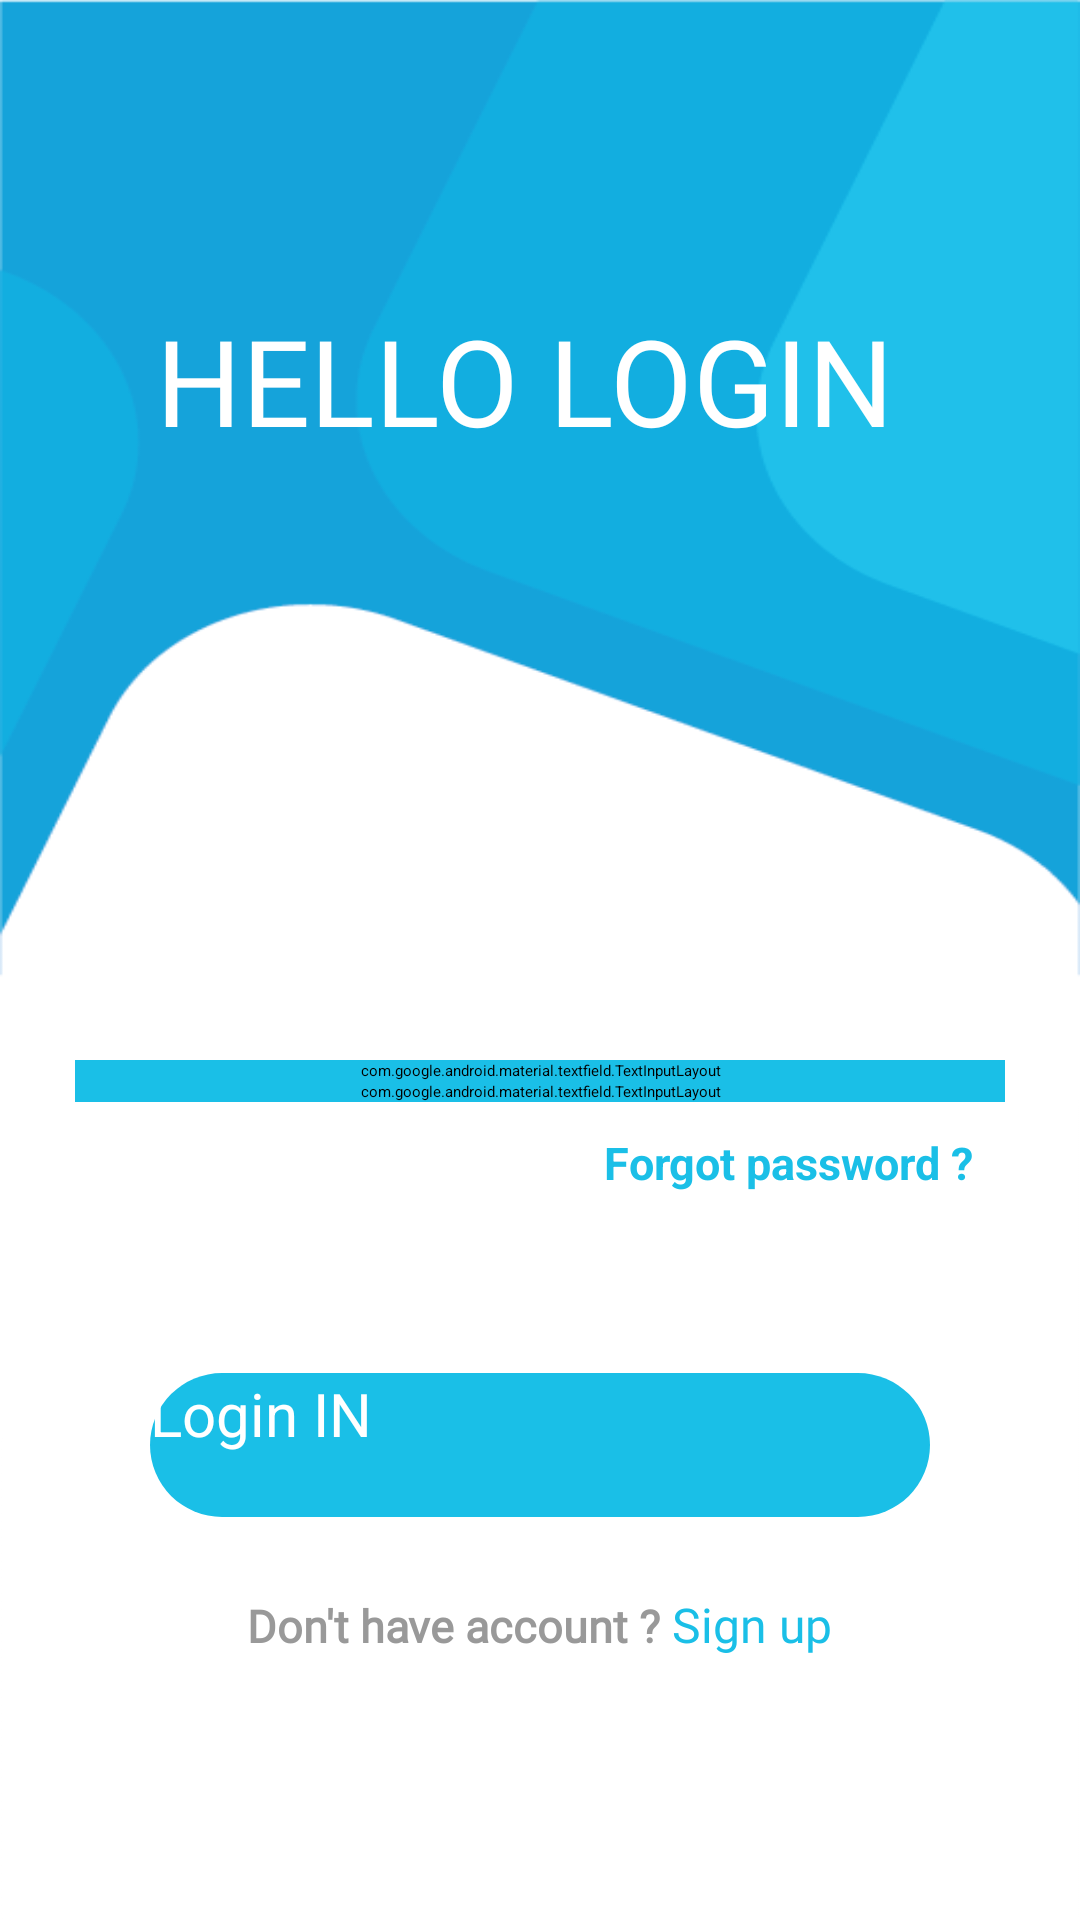

Here is an Android app screen rendered from its layout file. Give the layout XML and the strings, colors and styles it references.
<!-- AndroidManifest.xml: activity theme Theme.App.Starting -->
<!-- res/layout/activity_main.xml -->
<?xml version="1.0" encoding="utf-8"?>
<LinearLayout xmlns:android="http://schemas.android.com/apk/res/android"
    xmlns:app="http://schemas.android.com/apk/res-auto"
    xmlns:tools="http://schemas.android.com/tools"
    android:layout_width="match_parent"
    android:layout_height="match_parent"
    android:orientation="vertical"
    android:background="@drawable/background__signup"
    android:clickable="true"
    android:focusableInTouchMode="true"
    tools:context=".MainActivity"
    >

    <TextView
        android:id="@+id/textView_signin"
        android:layout_width="match_parent"
        android:layout_height="wrap_content"
        android:layout_marginTop="100dp"
        android:fontFamily="@font/rubik_medium"
        android:gravity="center"
        android:text="HELLO LOGIN "
        android:textColor="@color/white"
        android:textSize="40dp"

        />

    <com.google.android.material.textfield.TextInputLayout
        android:layout_width="match_parent"
        android:layout_height="wrap_content"
        android:backgroundTint="@color/blue_light2"
        android:layout_marginTop="200dp"
        app:boxBackgroundColor="@android:color/transparent"
        android:layout_marginRight="25dp"
        android:layout_marginLeft="25dp"
        android:textColorHint="@color/greyy"
        >

        <com.google.android.material.textfield.TextInputEditText
            android:id="@+id/edt_email"
            android:textColor="@color/black"
            android:layout_width="match_parent"
            android:layout_height="wrap_content"
            android:hint="Email"
            android:drawableStart="@drawable/custom_email_icon"
            android:drawablePadding="18dp"
            android:inputType="textEmailAddress"
            android:textSize="16dp" />

    </com.google.android.material.textfield.TextInputLayout>
    <com.google.android.material.textfield.TextInputLayout
        android:layout_width="match_parent"
        android:layout_height="wrap_content"
        android:backgroundTint="@color/blue_light2"
        android:scrollbarSize="25dp"
        android:textColor="@color/blue_light2"
        android:textColorHint="@color/greyy"
        app:boxBackgroundColor="@android:color/transparent"
        app:passwordToggleEnabled="true"
        app:passwordToggleTint="@color/blue_light2"
        android:layout_marginRight="25dp"
        android:layout_marginLeft="25dp"

        >

        <com.google.android.material.textfield.TextInputEditText
            android:id="@+id/edt_password"
            android:layout_width="match_parent"
            android:layout_height="wrap_content"
            android:hint="Password"
            android:inputType="textPassword"
            android:textSize="16dp"
            android:drawableStart="@drawable/custom_password_icon"
            android:drawablePadding="18dp"
            android:textColor="@color/black"

            />

    </com.google.android.material.textfield.TextInputLayout>
    <TextView
        android:id="@+id/forget_password"
        android:layout_width="match_parent"
        android:layout_height="wrap_content"
        android:layout_marginLeft="200dp"
        android:layout_marginTop="10dp"
        android:layout_marginRight="36dp"
        android:gravity="right"
        android:text="Forgot password ?"
        android:textColor="@color/blue_light2"
        android:textSize="15dp"
        android:textStyle="bold"
        />

    <Button
        android:id="@+id/btncontinue"
        android:layout_width="match_parent"
        android:layout_height="wrap_content"
        android:layout_marginLeft="50dp"
        android:layout_marginTop="60dp"
        android:layout_marginRight="50dp"
        android:background="@drawable/sign_up_bt"
        android:minHeight="48dp"
        android:text="Login IN"
        android:textColor="@color/white"
        android:textSize="20dp"
        android:enabled="false"

        />
    <LinearLayout
        android:id="@+id/btnSignup"
        android:layout_width="wrap_content"
        android:layout_height="wrap_content"
        android:orientation="horizontal"
        android:layout_gravity="center"
        android:layout_marginTop="25dp"
        >

        <TextView
            android:layout_width="wrap_content"
            android:layout_height="wrap_content"
            android:fontFamily="@font/rubik"
            android:text="Don't have account ? "
            android:textSize="15dp"
            android:textStyle="bold"
            android:textColor="@color/greyy"/>
        <TextView
            android:layout_width="wrap_content"
            android:layout_height="wrap_content"
            android:text="Sign up"
            android:textColor="@color/blue_light2"
            android:fontFamily="@font/rubik_medium"
            android:textSize="16dp"
            />

    </LinearLayout>






</LinearLayout>
<!-- resources referenced by this layout -->
<resources>
  <color name="black">#FF000000</color>
  <color name="blue_light2">#1ABFE7</color>
  <color name="greyy">#999999</color>
  <color name="white">#FFFFFFFF</color>
  <!-- drawable background__signup: png bitmap (drawable-v24, 12346 bytes) -->
  <!-- drawable custom_email_icon (drawable) -->
  <?xml version="1.0" encoding="utf-8"?>
  <selector xmlns:android="http://schemas.android.com/apk/res/android">
      <item android:state_focused="true" android:drawable="@drawable/ic_baseline_mail_outline_24_focused"/>
      <item android:state_focused="false" android:drawable="@drawable/ic_baseline_mail_outline_24"/>
  </selector>
  <!-- drawable sign_up_bt (drawable) -->
  <?xml version="1.0" encoding="utf-8"?>
  <shape xmlns:android="http://schemas.android.com/apk/res/android">
      <corners
          android:radius="100dp"
          />
      <solid
          android:color="@color/blue_light2"
          />
  </shape>
  <style name="Theme.App.Starting" parent="Theme.SplashScreen">
          <item name="windowSplashScreenBackground">#FFFF</item>
          <item name="windowSplashScreenAnimatedIcon">@drawable/logo</item>
          <item name="postSplashScreenTheme">@style/Theme.AppCompat.NoActionBar</item>
      </style>
  <!-- drawable ic_baseline_mail_outline_24_focused (drawable) -->
  <vector android:height="24dp" android:tint="@color/blue_light4"
      android:viewportHeight="24" android:viewportWidth="24"
      android:width="24dp" xmlns:android="http://schemas.android.com/apk/res/android">
      <path android:fillColor="@android:color/white" android:pathData="M20,4L4,4c-1.1,0 -1.99,0.9 -1.99,2L2,18c0,1.1 0.9,2 2,2h16c1.1,0 2,-0.9 2,-2L22,6c0,-1.1 -0.9,-2 -2,-2zM20,18L4,18L4,8l8,5 8,-5v10zM12,11L4,6h16l-8,5z"/>
  </vector>
  <!-- drawable ic_baseline_mail_outline_24 (drawable) -->
  <vector android:height="24dp" android:tint="@color/greyy"
      android:viewportHeight="24" android:viewportWidth="24"
      android:width="24dp" xmlns:android="http://schemas.android.com/apk/res/android">
      <path android:fillColor="@android:color/white" android:pathData="M20,4L4,4c-1.1,0 -1.99,0.9 -1.99,2L2,18c0,1.1 0.9,2 2,2h16c1.1,0 2,-0.9 2,-2L22,6c0,-1.1 -0.9,-2 -2,-2zM20,18L4,18L4,8l8,5 8,-5v10zM12,11L4,6h16l-8,5z"/>
  </vector>
  <!-- drawable logo: png bitmap (drawable-v24, 19249 bytes) -->
  <color name="blue_light4">#08A2D9</color>
</resources>
